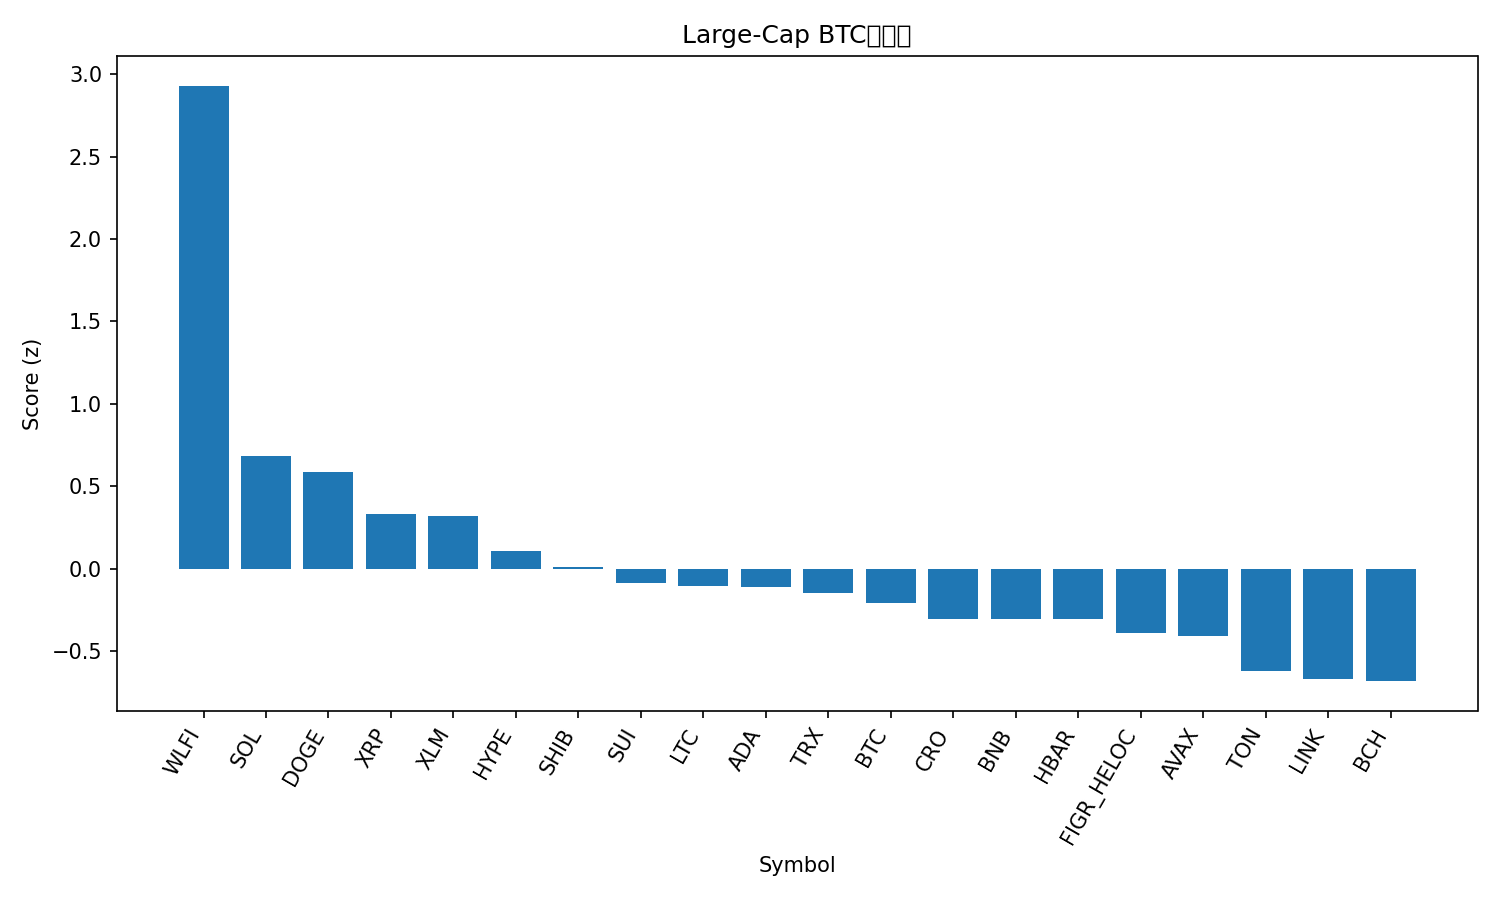

Data behind this chart, as committed beside it:
rank, name, symbol, price_btc, price_usd, pct_1h_btc, pct_24h_btc, pct_7d_btc, market_cap_rank, market_cap_usd, volume_usd, score
1, World Liberty Financial, WLFI, 2.02e-06, 0.2254, 1.095, 13.3, 0.0, 33, 6158319764, 1329307428, 2.93
2, Solana, SOL, 0.001843, 205.2, 0.5831, 0.9229, -1.826, 6, 111178698595, 3060039304, 0.6826
3, Dogecoin, DOGE, 2.01e-06, 0.2242, 0.2613, 3.711, 0.6066, 9, 33829176308, 1538520990, 0.5882
4, XRP, XRP, 2.602e-05, 2.9, 0.1921, 2.431, 0.3677, 3, 172701883355, 2814400398, 0.3338
5, Stellar, XLM, 3.26e-06, 0.363, 0.3521, 0.8192, -1.293, 22, 11503202100, 147534031, 0.3229
6, Hyperliquid, HYPE, 0.0004267, 47.5, 0.02113, 1.423, 4.665, 16, 12863334632, 197389102, 0.1059
7, Shiba Inu, SHIB, 1.11745e-10, 1.244e-05, 0.1565, 0.8918, -1.841, 31, 7329798778, 106154643, 0.009949
8, Sui, SUI, 3.062e-05, 3.41, 0.008068, 1.141, 0.8716, 19, 12172868221, 515307883, -0.08657
9, Litecoin, LTC, 0.00103, 114.7, -0.05637, 1.774, 1.207, 27, 8745919774, 348366830, -0.102
10, Cardano, ADA, 7.49e-06, 0.8341, 0.1045, 0.3494, -1.368, 11, 30448875879, 604264170, -0.1114
11, TRON, TRX, 2.96e-06, 0.3299, 0.2403, -0.2706, -6.177, 10, 31231794733, 2155755277, -0.1458
12, Bitcoin, BTC, 1.0, 111312, 0.0, 0.0, 0.0, 1, 2217642660472, 22351553376, -0.2065
13, Cronos, CRO, 2.33e-06, 0.2598, 0.5809, -4.554, -11.15, 28, 8728364921, 73497063, -0.3032
14, BNB, BNB, 0.007859, 874.9, -0.06883, 0.7771, -0.7705, 5, 121749659531, 831931512, -0.3058
15, Hedera, HBAR, 1.98e-06, 0.2199, 0.006875, 0.8795, -4.137, 25, 9326959857, 116931184, -0.3071
16, Figure Heloc, FIGR_HELOC, 9.04e-06, 1.0, 0.0, -0.7188, -1.238, 18, 12245407396, 18860, -0.3907
17, Avalanche, AVAX, 0.000221, 24.6, -0.1354, 0.513, 0.02905, 23, 10389250311, 283894266, -0.4106
18, Toncoin, TON, 2.776e-05, 3.09, -0.1622, 0.4845, -4.422, 30, 7932435752, 76675017, -0.6224
19, Chainlink, LINK, 0.0002012, 22.39, -0.09351, 0.287, -7.92, 13, 15188362407, 491130245, -0.6682
20, Bitcoin Cash, BCH, 0.005407, 601.9, -0.4818, 0.4365, 7.248, 20, 11987786410, 201833805, -0.6816
21, Ethereum, ETH, 0.03862, 4299, -0.1454, -0.1984, -6.292, 2, 519052781464, 15013833668, -0.692
